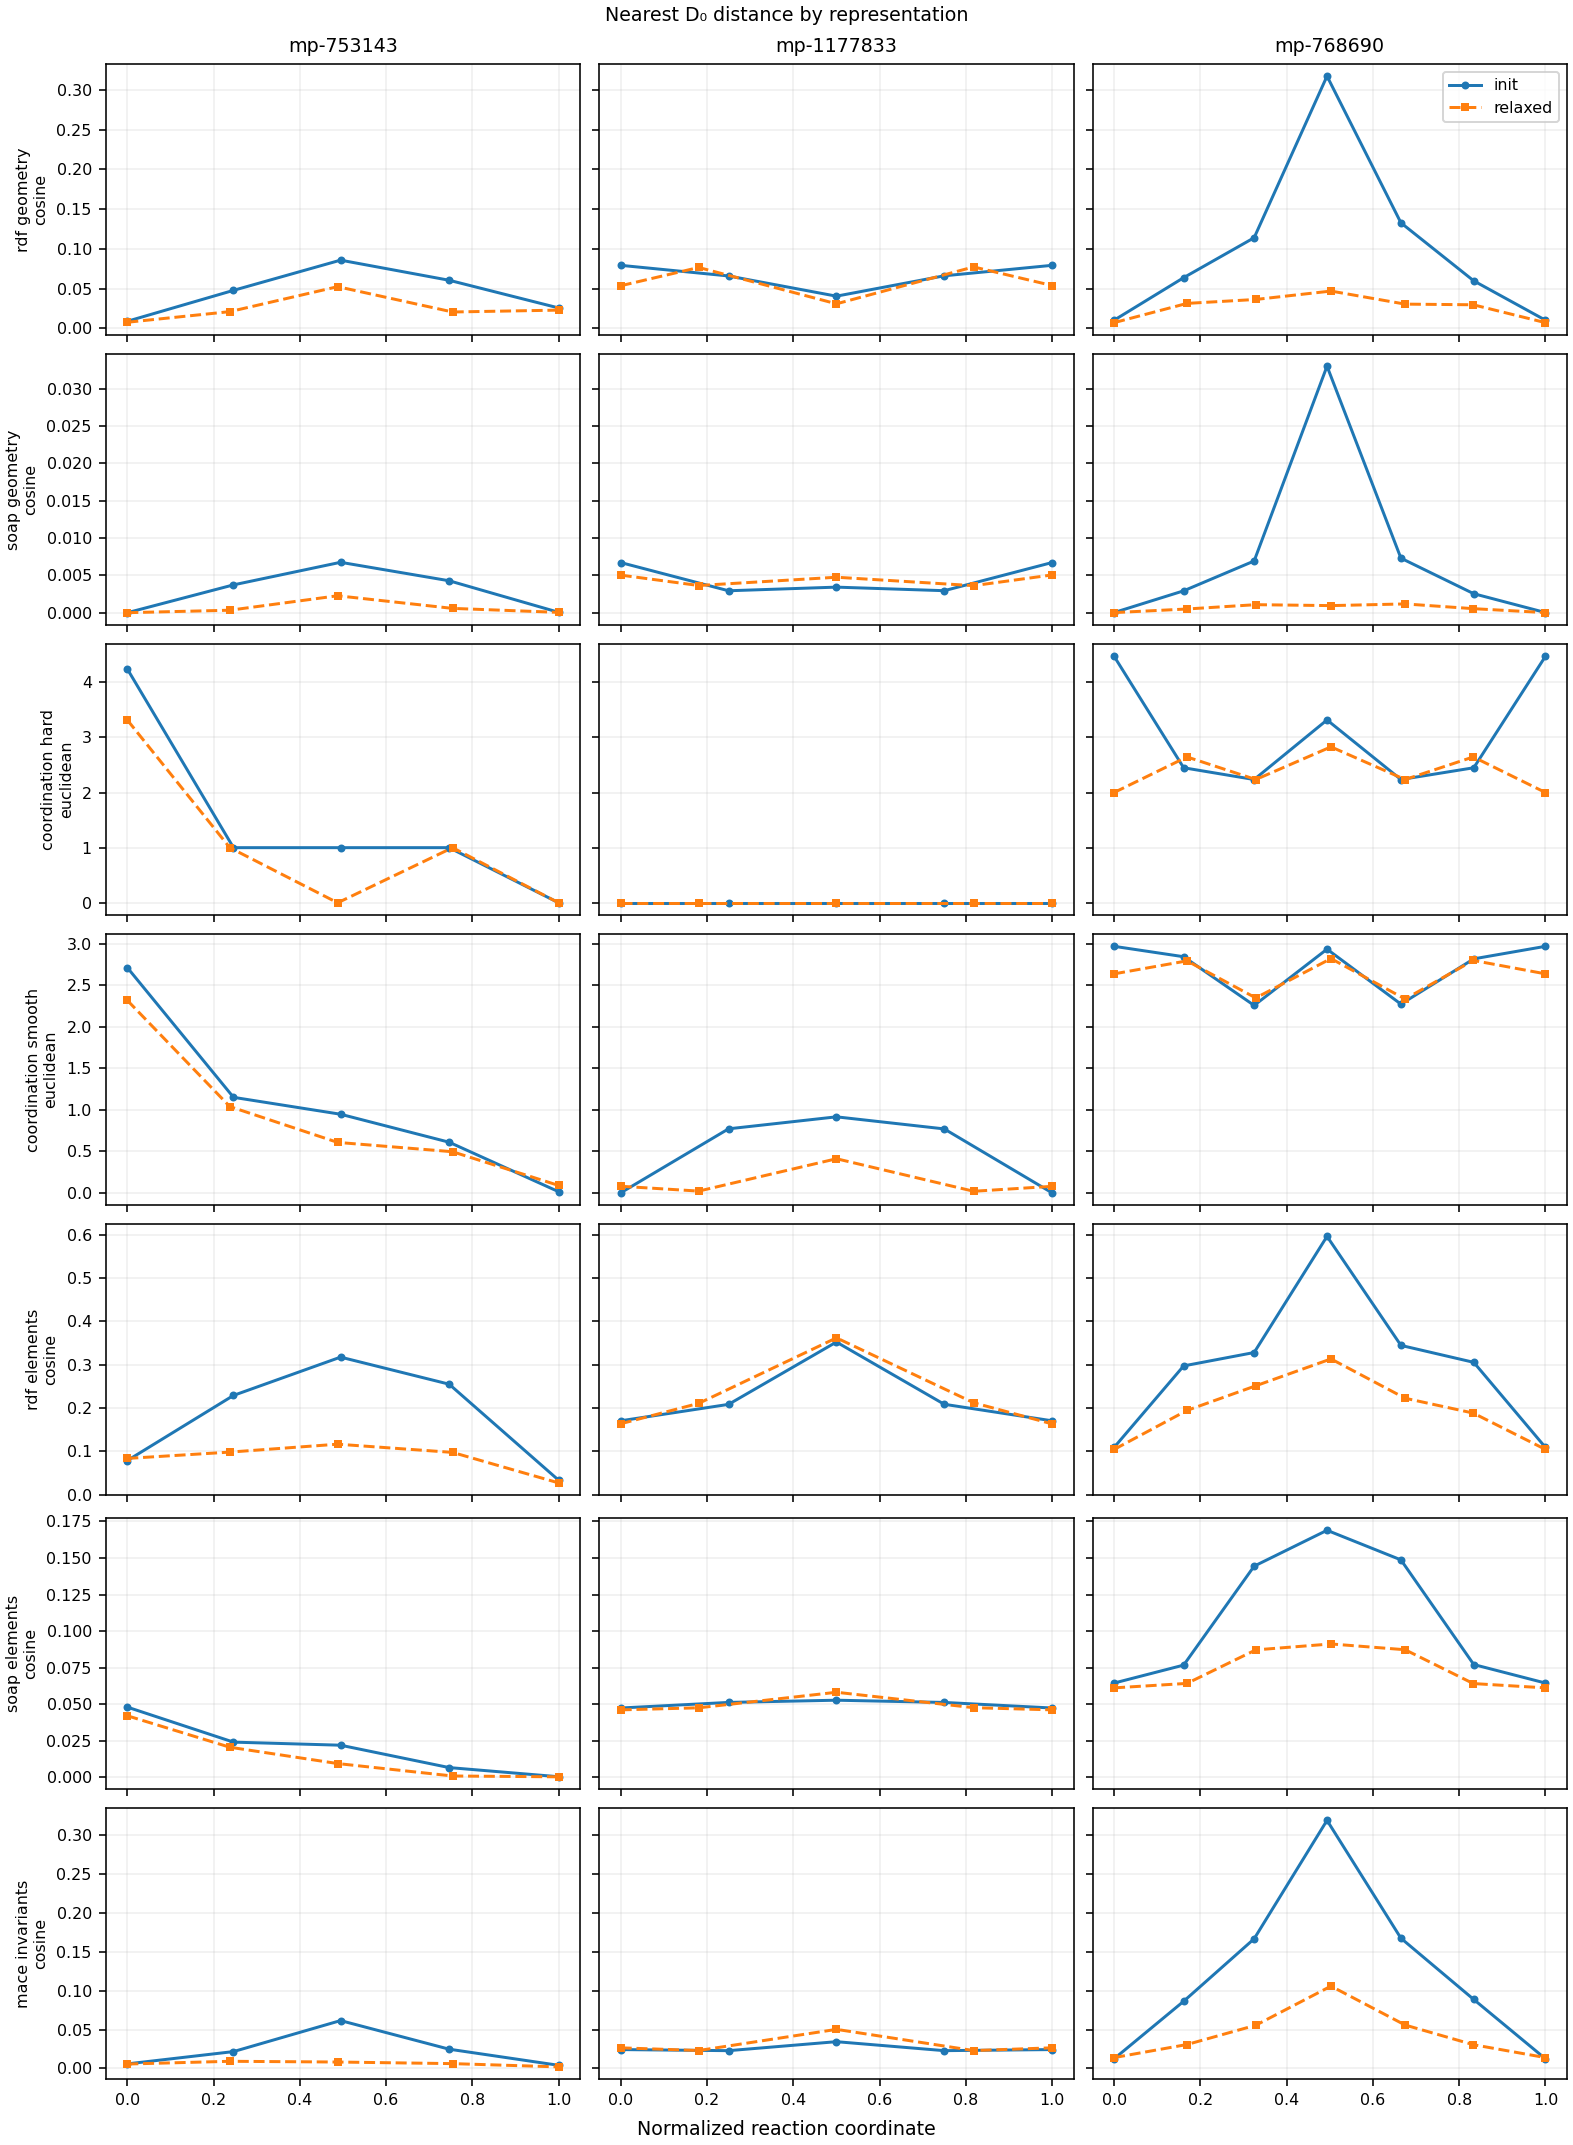

The table this chart was drawn from, first rows:
edge_id, stage, image, reaction_coordinate, Li_1based, feature_row_0based, representation, family, distance, raw_nearest, dedup_nearest, median_material_nearest, dedup_nearest_D0_frame, dedup_nearest_D0_Li, dedup_nearest_material
mp-753143_5_13_0_0_0, init, 1, 0.0, 1, 0, rdf_geometry, geometry, cosine, 0.008879, 0.009629, 0.1565, 238, 8, mp-764000
mp-753143_5_13_0_0_0, init, 2, 0.2462, 1, 1, rdf_geometry, geometry, cosine, 0.04777, 0.04777, 0.151, 137, 8, mp-760316
mp-753143_5_13_0_0_0, init, 3, 0.4944, 1, 2, rdf_geometry, geometry, cosine, 0.08577, 0.08577, 0.1873, 143, 1, mp-5853
mp-753143_5_13_0_0_0, init, 4, 0.7461, 1, 3, rdf_geometry, geometry, cosine, 0.06048, 0.06048, 0.1566, 137, 8, mp-760316
mp-753143_5_13_0_0_0, init, 5, 1.0, 1, 4, rdf_geometry, geometry, cosine, 0.02565, 0.02565, 0.1576, 103, 33, mp-1305321
mp-753143_5_13_0_0_0, relaxed, 1, 0.0, 1, 5, rdf_geometry, geometry, cosine, 0.00765, 0.00765, 0.1344, 238, 1, mp-764000
mp-753143_5_13_0_0_0, relaxed, 2, 0.2377, 1, 6, rdf_geometry, geometry, cosine, 0.02102, 0.02102, 0.08348, 139, 1, mp-760316
mp-753143_5_13_0_0_0, relaxed, 3, 0.4877, 1, 7, rdf_geometry, geometry, cosine, 0.05242, 0.05242, 0.1256, 67, 5, mp-776446
mp-753143_5_13_0_0_0, relaxed, 4, 0.754, 1, 8, rdf_geometry, geometry, cosine, 0.02057, 0.02057, 0.08496, 139, 1, mp-760316
mp-753143_5_13_0_0_0, relaxed, 5, 1.0, 1, 9, rdf_geometry, geometry, cosine, 0.02292, 0.02292, 0.1548, 238, 1, mp-764000
mp-1177833_2_3_0_0_1, init, 1, 0.0, 1, 10, rdf_geometry, geometry, cosine, 0.07926, 0.07926, 0.2291, 270, 10, mp-756639
mp-1177833_2_3_0_0_1, init, 2, 0.2501, 1, 11, rdf_geometry, geometry, cosine, 0.06589, 0.06589, 0.1446, 36, 29, mp-569525
mp-1177833_2_3_0_0_1, init, 3, 0.5001, 1, 12, rdf_geometry, geometry, cosine, 0.04047, 0.04705, 0.2391, 233, 49, mp-756811
mp-1177833_2_3_0_0_1, init, 4, 0.75, 1, 13, rdf_geometry, geometry, cosine, 0.06608, 0.06608, 0.1446, 36, 29, mp-569525
mp-1177833_2_3_0_0_1, init, 5, 1.0, 1, 14, rdf_geometry, geometry, cosine, 0.07926, 0.07926, 0.2291, 270, 10, mp-756639
mp-1177833_2_3_0_0_1, relaxed, 1, 0.0, 1, 15, rdf_geometry, geometry, cosine, 0.05356, 0.05929, 0.1543, 28, 7, mp-769319
mp-1177833_2_3_0_0_1, relaxed, 2, 0.181, 1, 16, rdf_geometry, geometry, cosine, 0.07656, 0.07869, 0.1807, 46, 1, mp-3368
mp-1177833_2_3_0_0_1, relaxed, 3, 0.5003, 1, 17, rdf_geometry, geometry, cosine, 0.03086, 0.03389, 0.2077, 12, 14, mp-766409
mp-1177833_2_3_0_0_1, relaxed, 4, 0.8182, 1, 18, rdf_geometry, geometry, cosine, 0.07726, 0.07944, 0.1795, 46, 1, mp-3368
mp-1177833_2_3_0_0_1, relaxed, 5, 1.0, 1, 19, rdf_geometry, geometry, cosine, 0.05387, 0.05939, 0.155, 28, 7, mp-769319
mp-768690_0_0_1_0_0, init, 1, 0.0, 1, 20, rdf_geometry, geometry, cosine, 0.01023, 0.01024, 0.197, 239, 27, mp-764000
mp-768690_0_0_1_0_0, init, 2, 0.1613, 1, 21, rdf_geometry, geometry, cosine, 0.06373, 0.06373, 0.1444, 55, 1, mp-849226
mp-768690_0_0_1_0_0, init, 3, 0.3247, 1, 22, rdf_geometry, geometry, cosine, 0.114, 0.114, 0.3029, 25, 9, mp-760791
mp-768690_0_0_1_0_0, init, 4, 0.4936, 1, 23, rdf_geometry, geometry, cosine, 0.3172, 0.3172, 0.3656, 258, 1, mp-1246806
mp-768690_0_0_1_0_0, init, 5, 0.6649, 1, 24, rdf_geometry, geometry, cosine, 0.1327, 0.1327, 0.306, 252, 1, mp-755505
mp-768690_0_0_1_0_0, init, 6, 0.8338, 1, 25, rdf_geometry, geometry, cosine, 0.05971, 0.05971, 0.1494, 207, 1, mp-558059
mp-768690_0_0_1_0_0, init, 7, 1.0, 1, 26, rdf_geometry, geometry, cosine, 0.01023, 0.01024, 0.197, 239, 27, mp-764000
mp-768690_0_0_1_0_0, relaxed, 1, 0.0, 1, 27, rdf_geometry, geometry, cosine, 0.00715, 0.00715, 0.229, 221, 26, mp-1222620
mp-768690_0_0_1_0_0, relaxed, 2, 0.169, 1, 28, rdf_geometry, geometry, cosine, 0.03138, 0.03138, 0.08439, 102, 1, mp-1305321
mp-768690_0_0_1_0_0, relaxed, 3, 0.3285, 1, 29, rdf_geometry, geometry, cosine, 0.03633, 0.03633, 0.1142, 143, 1, mp-5853
mp-768690_0_0_1_0_0, relaxed, 4, 0.5028, 1, 30, rdf_geometry, geometry, cosine, 0.04689, 0.04689, 0.1346, 49, 1, mp-3368
mp-768690_0_0_1_0_0, relaxed, 5, 0.6746, 1, 31, rdf_geometry, geometry, cosine, 0.03046, 0.03046, 0.1042, 143, 1, mp-5853
mp-768690_0_0_1_0_0, relaxed, 6, 0.8327, 1, 32, rdf_geometry, geometry, cosine, 0.02964, 0.02964, 0.08498, 102, 1, mp-1305321
mp-768690_0_0_1_0_0, relaxed, 7, 1.0, 1, 33, rdf_geometry, geometry, cosine, 0.007148, 0.007148, 0.229, 221, 26, mp-1222620
mp-753143_5_13_0_0_0, init, 1, 0.0, 1, 0, soap_geometry, geometry, cosine, 7.053000210754945e-06, 7.053000210754945e-06, 0.01566, 104, 17, mp-1305321
mp-753143_5_13_0_0_0, init, 2, 0.2462, 1, 1, soap_geometry, geometry, cosine, 0.003738, 0.003738, 0.01537, 136, 8, mp-760316
mp-753143_5_13_0_0_0, init, 3, 0.4944, 1, 2, soap_geometry, geometry, cosine, 0.006761, 0.006761, 0.02932, 137, 1, mp-760316
mp-753143_5_13_0_0_0, init, 4, 0.7461, 1, 3, soap_geometry, geometry, cosine, 0.004288, 0.004288, 0.01644, 136, 8, mp-760316
mp-753143_5_13_0_0_0, init, 5, 1.0, 1, 4, soap_geometry, geometry, cosine, 6.207709708316855e-05, 7.356238902844758e-05, 0.01737, 102, 40, mp-1305321
mp-753143_5_13_0_0_0, relaxed, 1, 0.0, 1, 5, soap_geometry, geometry, cosine, 1.1937257037408777e-05, 1.1937257037408777e-05, 0.01514, 104, 17, mp-1305321
mp-753143_5_13_0_0_0, relaxed, 2, 0.2377, 1, 6, soap_geometry, geometry, cosine, 0.0003427, 0.0003427, 0.01115, 239, 1, mp-764000
mp-753143_5_13_0_0_0, relaxed, 3, 0.4877, 1, 7, soap_geometry, geometry, cosine, 0.002278, 0.002278, 0.009033, 136, 8, mp-760316
mp-753143_5_13_0_0_0, relaxed, 4, 0.754, 1, 8, soap_geometry, geometry, cosine, 0.0005886, 0.0005886, 0.0124, 239, 1, mp-764000
mp-753143_5_13_0_0_0, relaxed, 5, 1.0, 1, 9, soap_geometry, geometry, cosine, 5.4930948762188514e-05, 5.4930948762188514e-05, 0.01692, 102, 40, mp-1305321
mp-1177833_2_3_0_0_1, init, 1, 0.0, 1, 10, soap_geometry, geometry, cosine, 0.006728, 0.006766, 0.0272, 82, 12, mp-758767
mp-1177833_2_3_0_0_1, init, 2, 0.2501, 1, 11, soap_geometry, geometry, cosine, 0.002948, 0.002948, 0.0188, 257, 1, mp-1246806
mp-1177833_2_3_0_0_1, init, 3, 0.5001, 1, 12, soap_geometry, geometry, cosine, 0.003434, 0.003434, 0.01813, 40, 10, mp-569525
mp-1177833_2_3_0_0_1, init, 4, 0.75, 1, 13, soap_geometry, geometry, cosine, 0.002959, 0.002959, 0.0188, 257, 1, mp-1246806
mp-1177833_2_3_0_0_1, init, 5, 1.0, 1, 14, soap_geometry, geometry, cosine, 0.006728, 0.006766, 0.0272, 82, 12, mp-758767
mp-1177833_2_3_0_0_1, relaxed, 1, 0.0, 1, 15, soap_geometry, geometry, cosine, 0.005046, 0.005046, 0.02364, 79, 5, mp-758767
mp-1177833_2_3_0_0_1, relaxed, 2, 0.181, 1, 16, soap_geometry, geometry, cosine, 0.003651, 0.003651, 0.02236, 178, 21, mp-37498
mp-1177833_2_3_0_0_1, relaxed, 3, 0.5003, 1, 17, soap_geometry, geometry, cosine, 0.004761, 0.004761, 0.02719, 92, 1, mp-29149
mp-1177833_2_3_0_0_1, relaxed, 4, 0.8182, 1, 18, soap_geometry, geometry, cosine, 0.003632, 0.003632, 0.02229, 178, 21, mp-37498
mp-1177833_2_3_0_0_1, relaxed, 5, 1.0, 1, 19, soap_geometry, geometry, cosine, 0.005067, 0.005067, 0.02367, 79, 5, mp-758767
mp-768690_0_0_1_0_0, init, 1, 0.0, 1, 20, soap_geometry, geometry, cosine, 2.944156672279874e-05, 2.944156672279874e-05, 0.01985, 103, 26, mp-1305321
mp-768690_0_0_1_0_0, init, 2, 0.1613, 1, 21, soap_geometry, geometry, cosine, 0.002939, 0.002939, 0.01587, 136, 8, mp-760316
mp-768690_0_0_1_0_0, init, 3, 0.3247, 1, 22, soap_geometry, geometry, cosine, 0.006937, 0.006937, 0.08025, 144, 1, mp-5853
mp-768690_0_0_1_0_0, init, 4, 0.4936, 1, 23, soap_geometry, geometry, cosine, 0.03303, 0.03303, 0.07452, 144, 1, mp-5853
mp-768690_0_0_1_0_0, init, 5, 0.6649, 1, 24, soap_geometry, geometry, cosine, 0.007313, 0.007313, 0.08235, 144, 1, mp-5853
mp-768690_0_0_1_0_0, init, 6, 0.8338, 1, 25, soap_geometry, geometry, cosine, 0.002553, 0.002553, 0.01659, 137, 8, mp-760316
... 178 more rows
